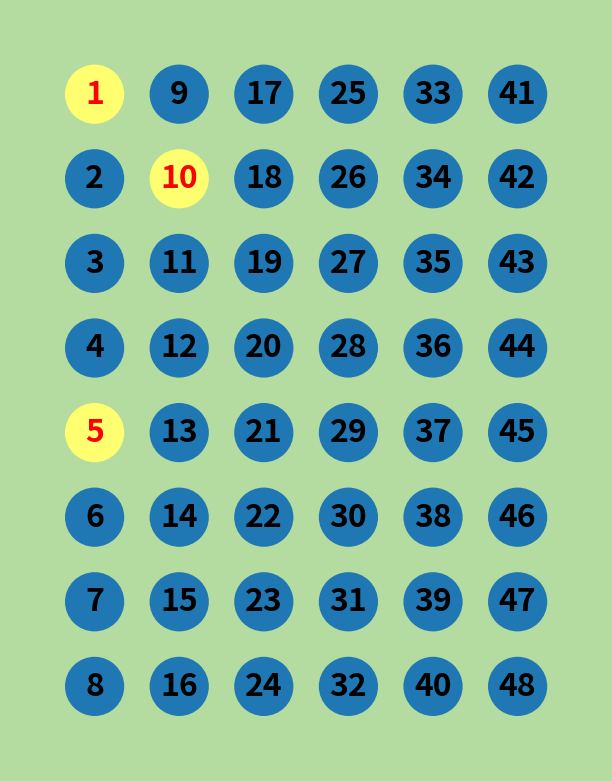

Write the Python code that produced this figure.
import matplotlib.pyplot as plt
import numpy as np


def show_wells(well_name, wells):
    if well_name == 'ISYNTH':
        nx, ny = 6, 8
        bg_color = '#B4DCA0'
    elif well_name == 'RACKL':
        nx, ny = 5, 16
        bg_color = '#AA96D5'
    elif well_name == 'RACKR':
        nx, ny = 3, 10
        bg_color = '#AA96D5'

    text_props = dict(fontsize=15, color='r', fontweight='bold', ha='center', va='center')
    fig, ax = plt.subplots(1, 1, figsize=(8*(nx+1)/(ny+1), 8), tight_layout=True)
    for i_x in range(nx):
        for i_y in range(ny):
            xy = (i_x+1, ny-i_y)
            idx = i_x*ny+i_y+1
            if idx in wells:
                ax.add_patch(plt.Circle(xy, radius=0.35, fc='#FFFF6F'))
                ax.text(xy[0], xy[1], str(idx), **text_props)
            else:
                ax.add_patch(plt.Circle(xy, radius=0.35, fc='#3A6EA5'))

    fig.patch.set_facecolor(bg_color)
    ax.set_aspect('equal')
    ax.set_xlim(0, nx+1)
    ax.set_ylim(0, ny+1)
    ax.set_axis_off()
    plt.show()

def well_selector(well_name, wells=[]):
    if well_name == 'ISYNTH':
        nx, ny = 6, 8
        bg_color = '#B4DCA0'
    elif well_name == 'RACKL':
        nx, ny = 5, 16
        bg_color = '#AA96D5'
    elif well_name == 'RACKR':
        nx, ny = 3, 10
        bg_color = '#AA96D5'

    fontsize = int(30*(nx+1)/(ny+1))
    text_props = dict(fontsize=fontsize, color='k', fontweight='bold', ha='center', va='center')
    fig, ax = plt.subplots(1, 1, figsize=(8*(nx+1)/(ny+1), 8), tight_layout=True)

    # creating clickable circle
    circles = []
    def create_circle(xy, highlight):
        txt_obj = ax.text(xy[0], xy[1], str(idx), **text_props)
        def create_click(text_obj):
            def click(c, e):
                if c.contains(e)[0]:
                    if c.get_linestyle() == 'solid':
                        c.set_facecolor('#FFFF6F')
                        c.set_linestyle('dashed')
                        text_obj.set_color('r')
                    else:
                        c.set_facecolor('#3A6EA5')
                        c.set_linestyle('solid')
                        text_obj.set_color('k')
                    fig.canvas.draw()
                    return True, {}
                else:
                    return False, {}
            return click

        cir_obj = plt.Circle(xy, radius=0.35, picker=create_click(txt_obj))
        circles.append(cir_obj)
        if highlight:
            cir_obj.set_facecolor('#FFFF6F')
            cir_obj.set_linestyle('dashed')
            txt_obj.set_color('r')
        ax.add_patch(cir_obj)

    for i_x in range(nx):
        for i_y in range(ny):
            xy = (i_x+1, ny-i_y)
            idx = i_x*ny+i_y+1
            if idx in wells:
                create_circle(xy, True)
            else:
                create_circle(xy, False)

    fig.patch.set_facecolor(bg_color)
    ax.set_aspect('equal')
    ax.set_xlim(0, nx+1)
    ax.set_ylim(0, ny+1)
    ax.set_axis_off()
    plt.show()

    selected_wells = []
    for i, c in enumerate(circles):
        if c.get_linestyle()=='dashed':
            selected_wells.append(i+1)
    print(selected_wells)


if __name__ == '__main__':
    # show_wells('RACKL', [1, 5, 80])
    well_selector('ISYNTH', [1, 5, 10])


